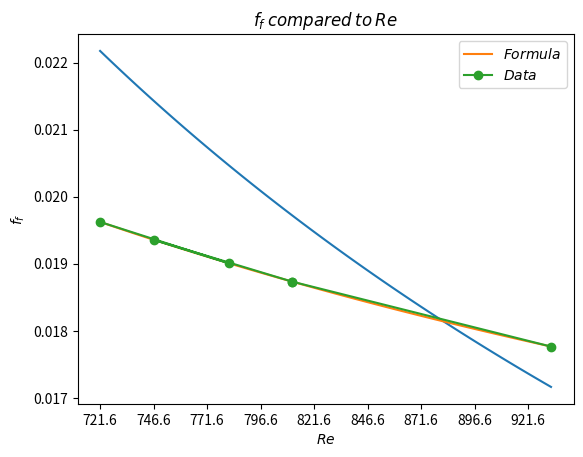

Reproduce this figure in Python.
import matplotlib.pyplot as plt
import numpy as np
import statistics as st
from scipy import stats

data = [[73,65,70],[64,61,67],[72,63,66],[58,71,56],[54,70,61],[57,48,56]]

Averaget = []
for i in data:
    Averaget.append(st.mean(i))
    
#define global vars

eoverD = 0.0063

vis = 0.001002 # Pa * s

D = float(0.0127)  #m

rho = 1000 #kg/m^3

vol = 5 * 10**-4 #m^3

height = [1,1.5,2,2.5,3,3.5]

heightM = []
for i in height: 
    heightM.append(i * 0.3048)
    
#define Re

def calcRe(v,vis,D,rho):
    return (D*v*rho)/vis

#calc averageV

areaXS = 3.1415 * (D/2)**2


def flow_rate(vol,t):
    return vol/t

def calcV(flow,area):
    if area > 0:
        return flow/area #m/s

averageV = []
for i in Averaget:
    temp_rate = flow_rate(vol,i)

    temp_v = calcV(temp_rate,areaXS)

    averageV.append(temp_v)

#define the function of Re for friction factor (13-15a)

def ff_turb(Re,eoverD):
    
    inside = 6.9/Re + (eoverD*1/3.7)**(10/9)
    out = -3.6 * np.log10(inside)
    #recip and square to get ff
    
    sq = 1/out
    
    return sq**2

#find the Re of the data

Redata = []

for i in averageV:
    Redata.append(calcRe(i,vis,D,rho))
    
#plot the data
minV = min(averageV)
maxV = max(averageV)

minRe = calcRe(minV,vis,D,rho)
maxRe = calcRe(maxV,vis,D,rho)

#calc ff for data
ffdata = []
for i in Redata:
    ffdata.append(ff_turb(i,eoverD))

X = np.linspace(minRe,maxRe,100)
Y = []
for i in X:
    Y.append(ff_turb(i,eoverD))

X_tick = np.linspace(minRe,maxRe, 3)
#find error between them
plt.plot(X,16/X)
plt.plot(X,Y, label = r'$Formula$')
plt.plot(Redata,ffdata, label = r'$Data$', marker = 'o')
plt.title(r'$f_f \: compared \: to \: Re$')
plt.xlabel(r'$Re$')
plt.xticks(np.arange(minRe,maxRe, step = 25))
plt.ylabel(r'$f_f$')
plt.legend()
plt.show()